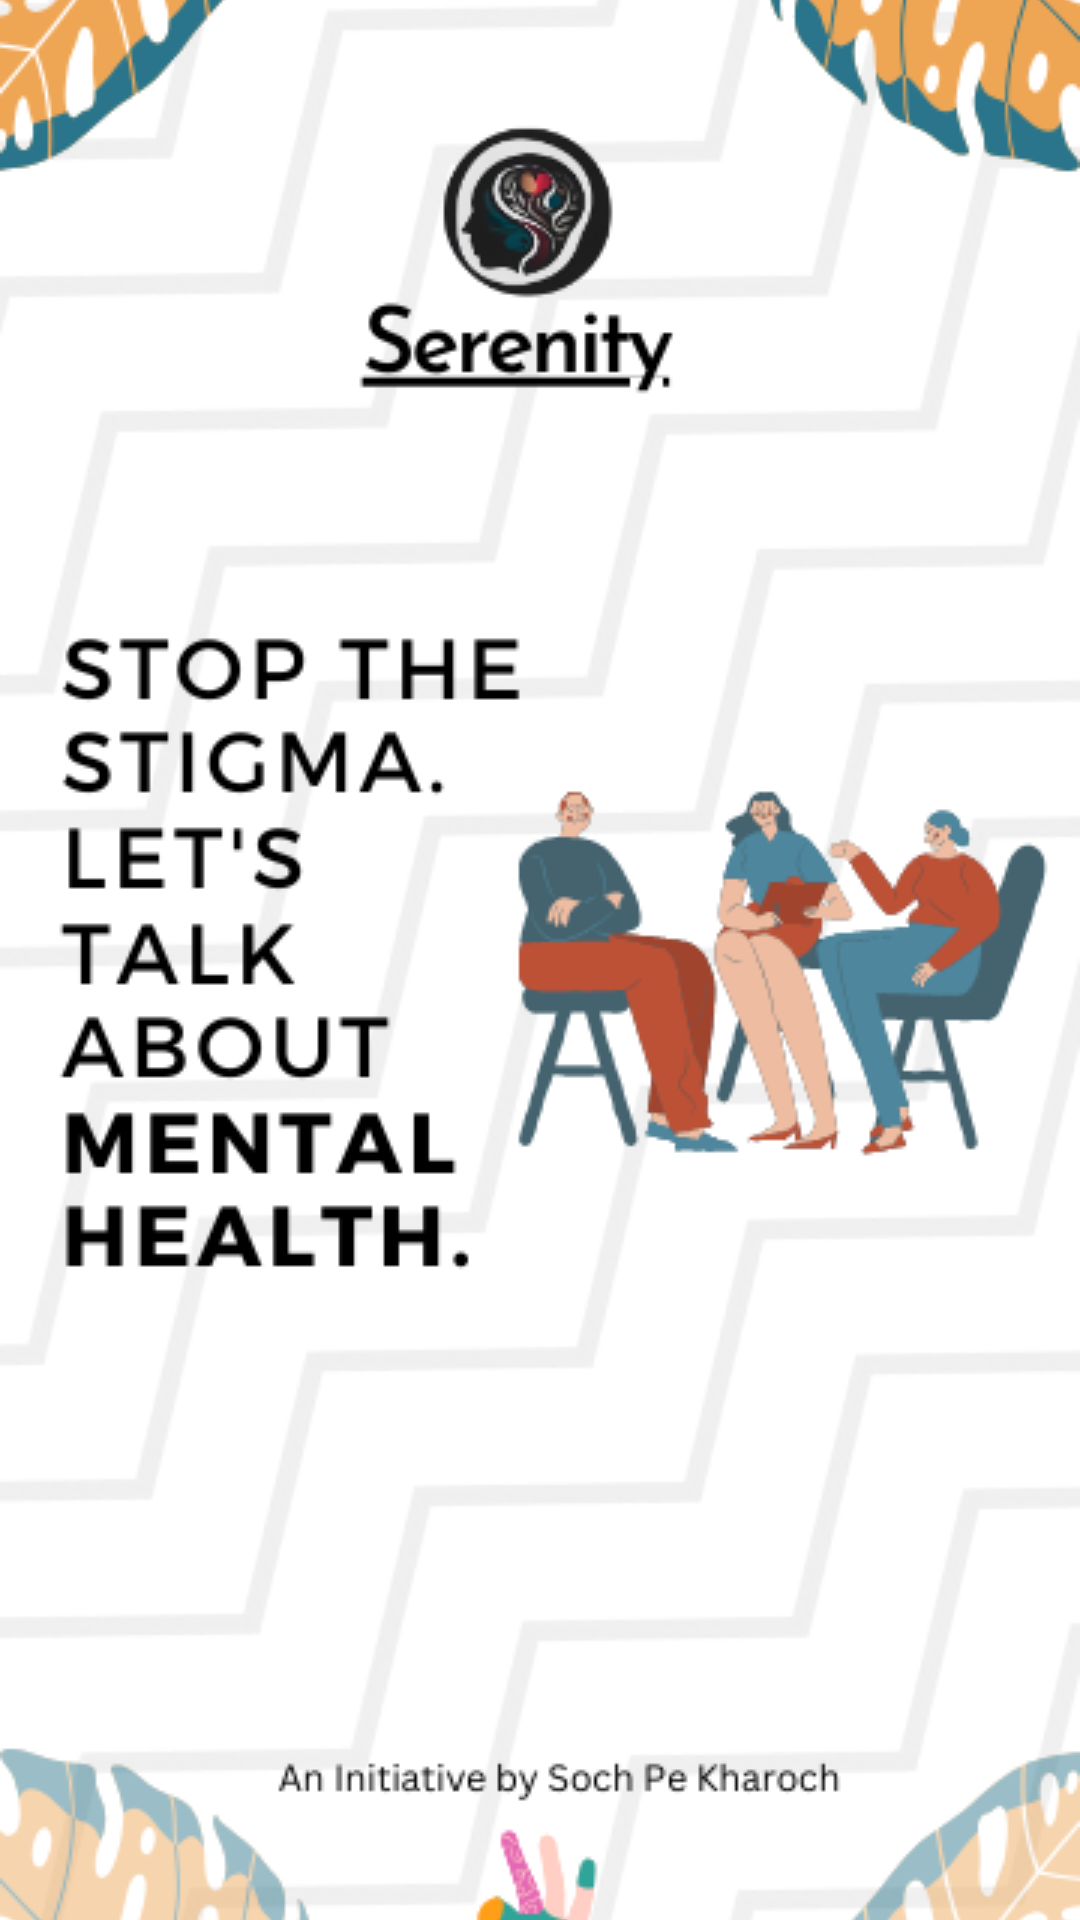

Produce the Android XML layout that renders to this screen, including the resource entries it uses.
<!-- AndroidManifest.xml: application theme Theme.SerenityBySPK -->
<!-- res/layout/splash_screen.xml -->
<?xml version="1.0" encoding="utf-8"?>
<androidx.constraintlayout.widget.ConstraintLayout xmlns:android="http://schemas.android.com/apk/res/android"
    xmlns:app="http://schemas.android.com/apk/res-auto"
    android:layout_width="match_parent"
    android:layout_height="match_parent">

    <ImageView
        android:layout_width="match_parent"
        android:layout_height="match_parent"
        android:scaleType="centerCrop"
        android:src="@drawable/splash_background"
        app:layout_constraintBottom_toBottomOf="parent"
        app:layout_constraintEnd_toEndOf="parent"
        app:layout_constraintStart_toStartOf="parent"
        app:layout_constraintTop_toTopOf="parent" />

</androidx.constraintlayout.widget.ConstraintLayout>
<!-- resources referenced by this layout -->
<resources>
  <!-- drawable splash_background: png bitmap (drawable, 91505 bytes) -->
  <style name="Theme.SerenityBySPK" parent="android:Theme.Material.Light.NoActionBar">
          <item name="android:statusBarColor">@android:color/white</item>
          <item name="android:windowLightStatusBar">true</item>
      </style>
</resources>
